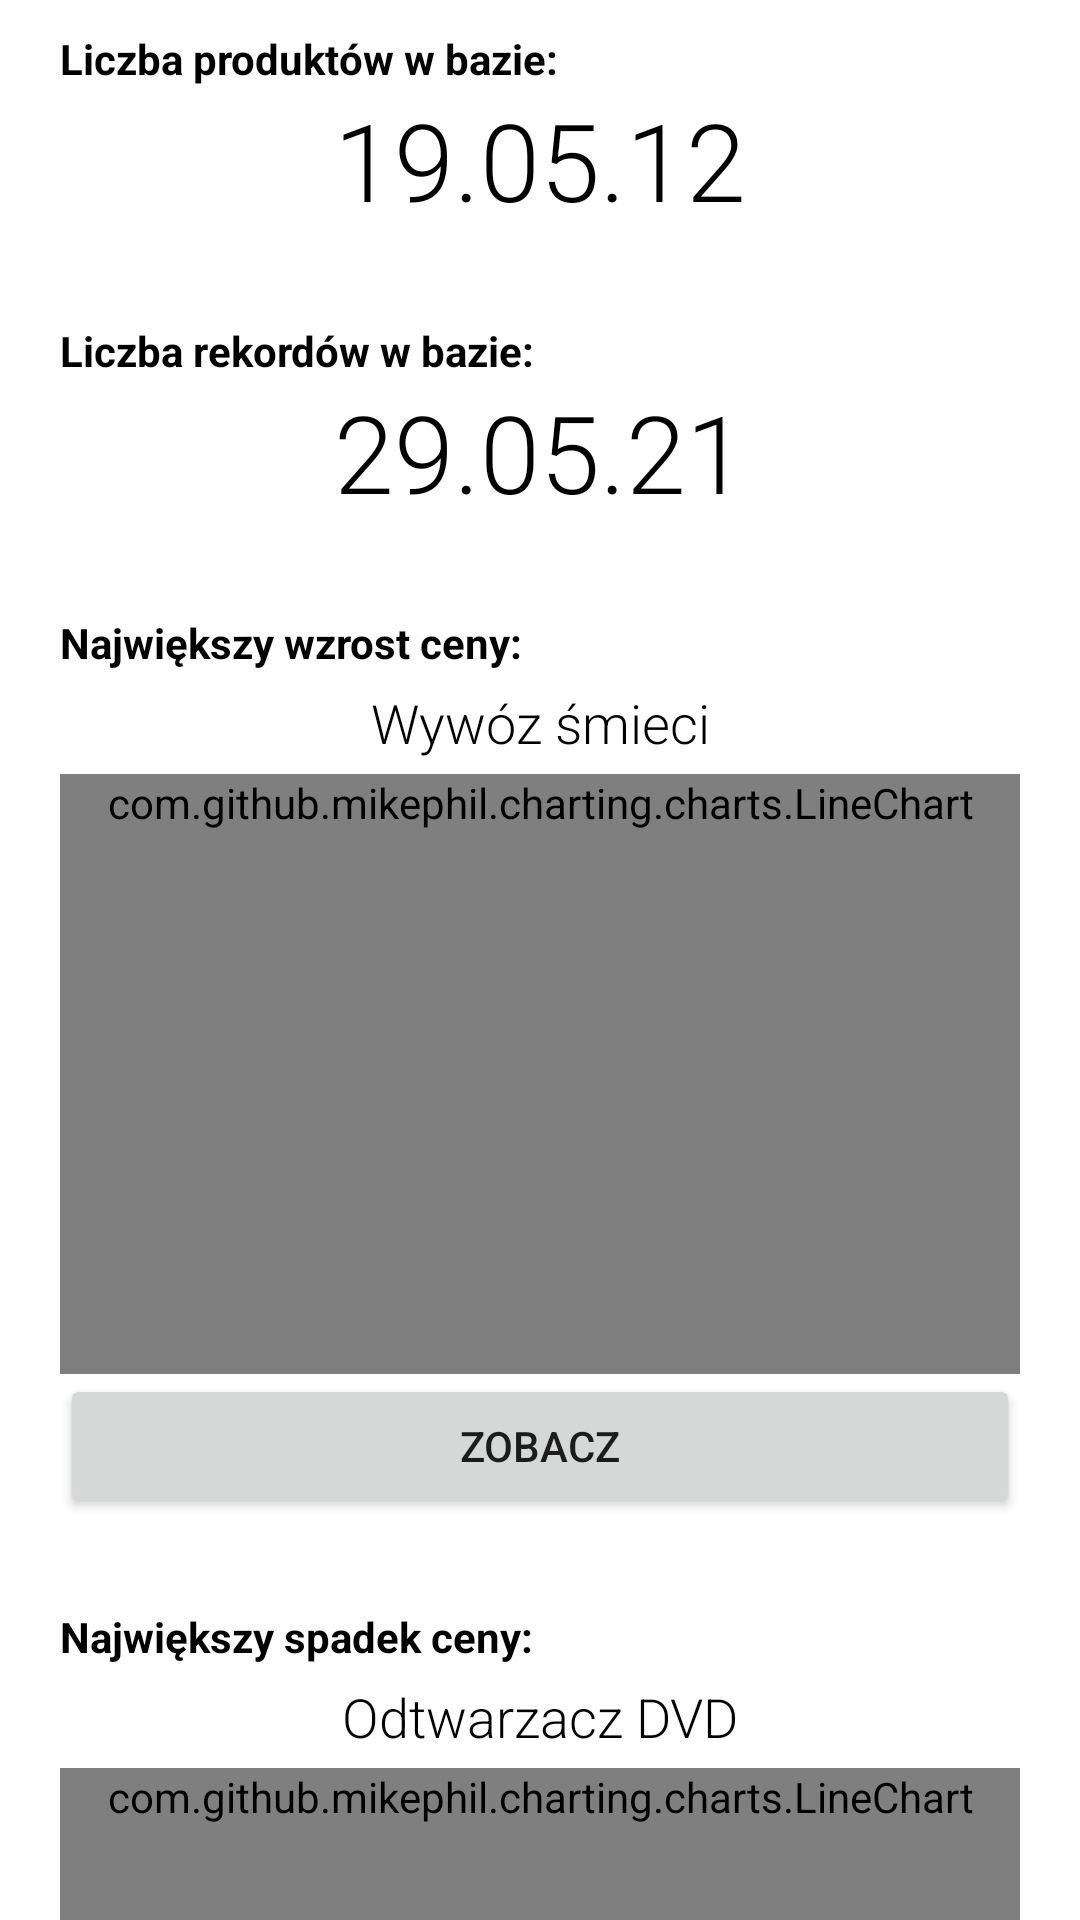

Here is an Android app screen rendered from its layout file. Give the layout XML and the strings, colors and styles it references.
<!-- AndroidManifest.xml: application theme Theme.CenyWPolsce -->
<!-- res/layout/fragment_start.xml -->
<?xml version="1.0" encoding="utf-8"?>
<androidx.core.widget.NestedScrollView xmlns:android="http://schemas.android.com/apk/res/android"
    xmlns:tools="http://schemas.android.com/tools"
    android:layout_width="match_parent"
    android:layout_height="match_parent"
    tools:context=".StartFragment">

    <LinearLayout
        android:layout_width="match_parent"
        android:layout_height="wrap_content"
        android:orientation="vertical"
        android:paddingHorizontal="20dp"
        android:paddingVertical="10dp">

        <TextView
            android:id="@+id/textView3"
            android:layout_width="match_parent"
            android:layout_height="wrap_content"
            android:text="Liczba produktów w bazie:"
            android:textColor="@color/black"
            android:textStyle="bold" />

        <TextView
            android:id="@+id/productNumberLabel"
            android:layout_width="match_parent"
            android:layout_height="wrap_content"
            android:fontFamily="sans-serif-light"
            android:text="19.05.12"
            android:textAlignment="center"
            android:textColor="@color/black"
            android:textSize="36sp" />

        <TextView
            android:id="@+id/textView5"
            android:layout_width="match_parent"
            android:layout_height="wrap_content"
            android:layout_marginTop="30dp"
            android:text="Liczba rekordów w bazie:"
            android:textColor="@color/black"
            android:textStyle="bold" />

        <TextView
            android:id="@+id/allRecordsLabel"
            android:layout_width="match_parent"
            android:layout_height="wrap_content"
            android:fontFamily="sans-serif-light"
            android:text="29.05.21"
            android:textAlignment="center"
            android:textColor="@color/black"
            android:textSize="36sp"/>

        <TextView
            android:id="@+id/textView7"
            android:layout_width="match_parent"
            android:layout_height="wrap_content"
            android:layout_marginTop="30dp"
            android:text="Największy wzrost ceny:"
            android:textColor="@color/black"
            android:textStyle="bold" />

        <TextView
            android:id="@+id/mostRiseLabel"
            android:layout_width="match_parent"
            android:layout_height="wrap_content"
            android:fontFamily="sans-serif-light"
            android:paddingVertical="5dp"
            android:text="Wywóz śmieci"
            android:textAlignment="center"
            android:textColor="@color/black"
            android:textSize="18sp" />

        <com.github.mikephil.charting.charts.LineChart
            android:id="@+id/chartGrow"
            android:layout_width="match_parent"
            android:layout_height="match_parent"
            android:minHeight="200dp" >

        </com.github.mikephil.charting.charts.LineChart>

        <Button
            android:id="@+id/mostRiseBtn"
            android:layout_width="match_parent"
            android:layout_height="wrap_content"
            android:text="Zobacz" />

        <TextView
            android:id="@+id/textView8"
            android:layout_width="match_parent"
            android:layout_height="wrap_content"
            android:layout_marginTop="30dp"
            android:text="Największy spadek ceny:"
            android:textColor="@color/black"
            android:textStyle="bold" />

        <TextView
            android:id="@+id/mostFallLabel"
            android:layout_width="match_parent"
            android:layout_height="wrap_content"
            android:fontFamily="sans-serif-light"
            android:paddingVertical="5dp"
            android:text="Odtwarzacz DVD"
            android:textAlignment="center"
            android:textColor="@color/black"
            android:textSize="18sp" />

        <com.github.mikephil.charting.charts.LineChart
            android:id="@+id/chartFall"
            android:layout_width="match_parent"
            android:layout_height="match_parent"
            android:minHeight="200dp" />

        <Button
            android:id="@+id/mostFallBtn"
            android:layout_width="match_parent"
            android:layout_height="wrap_content"
            android:text="Zobacz" />
    </LinearLayout>
</androidx.core.widget.NestedScrollView>
<!-- resources referenced by this layout -->
<resources>
  <style name="Theme.CenyWPolsce" parent="Theme.MaterialComponents.DayNight.DarkActionBar">
          
          <item name="colorPrimary">@color/purple_500</item>
          <item name="colorPrimaryVariant">@color/purple_700</item>
          <item name="colorOnPrimary">@color/white</item>
          
          <item name="colorSecondary">@color/teal_200</item>
          <item name="colorSecondaryVariant">@color/teal_700</item>
          <item name="colorOnSecondary">@color/black</item>
          
          <item name="android:statusBarColor" tools:targetApi="l">?attr/colorPrimaryVariant</item>
          
      </style>
  <!-- not gathered from this repository: default colours our renderer supplied (Android Studio template values) -->
  <color name="purple_500">#FF6200EE</color>
  <color name="purple_700">#FF3700B3</color>
  <color name="teal_200">#FF03DAC5</color>
  <color name="teal_700">#FF018786</color>
  <color name="black">#FF000000</color>
  <color name="white">#FFFFFFFF</color>
</resources>
